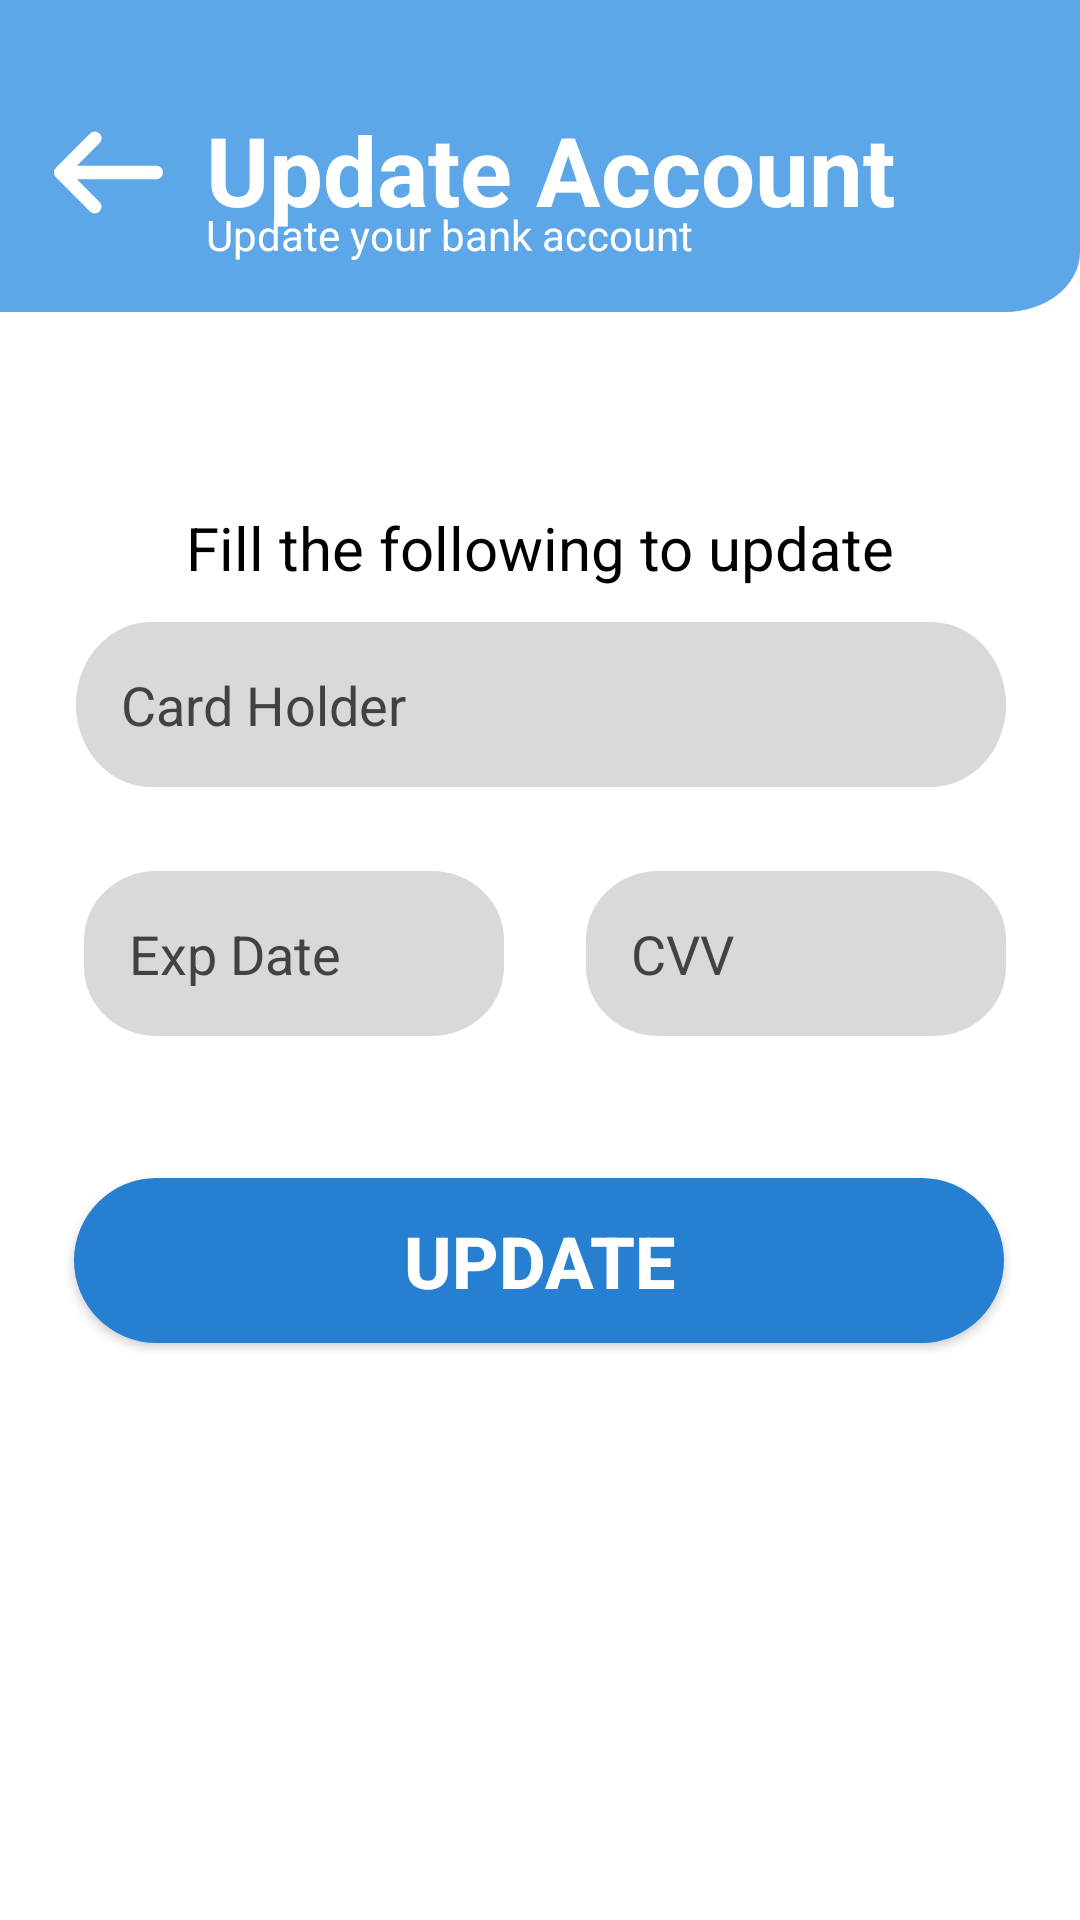

This screen was rendered from an Android layout file. Write that file and the resources it references.
<!-- AndroidManifest.xml: application theme Theme.SKIES -->
<!-- res/layout/activity_update_bank_acc.xml -->
<?xml version="1.0" encoding="utf-8"?>
<androidx.constraintlayout.widget.ConstraintLayout xmlns:android="http://schemas.android.com/apk/res/android"
    xmlns:app="http://schemas.android.com/apk/res-auto"
    xmlns:tools="http://schemas.android.com/tools"
    android:layout_width="match_parent"
    android:layout_height="match_parent"
    android:background="@drawable/page_background"
    tools:context=".UpdateBankAcc">

    <androidx.appcompat.widget.AppCompatButton
        android:id="@+id/button2"
        android:layout_width="45dp"
        android:layout_height="45dp"
        android:background="@drawable/back_button"
        app:layout_constraintBottom_toBottomOf="parent"
        app:layout_constraintEnd_toEndOf="parent"
        app:layout_constraintHorizontal_bias="0.043"
        app:layout_constraintStart_toStartOf="parent"
        app:layout_constraintTop_toTopOf="parent"
        app:layout_constraintVertical_bias="0.059" />

    <TextView
        android:id="@+id/textView17"
        android:layout_width="wrap_content"
        android:layout_height="wrap_content"
        android:text="Update Account"
        android:textColor="@color/white"
        android:textSize="32dp"
        android:textStyle="bold"
        app:layout_constraintBottom_toBottomOf="@+id/button2"
        app:layout_constraintEnd_toEndOf="parent"
        app:layout_constraintHorizontal_bias="0.141"
        app:layout_constraintStart_toEndOf="@+id/button2"
        app:layout_constraintTop_toTopOf="@+id/button2"
        app:layout_constraintVertical_bias="0.0" />

    <TextView
        android:id="@+id/textView18"
        android:layout_width="wrap_content"
        android:layout_height="wrap_content"
        android:layout_marginTop="8dp"
        android:text="Update your bank account"
        android:textColor="@color/white"
        app:layout_constraintBottom_toBottomOf="@+id/textView17"
        app:layout_constraintEnd_toEndOf="@+id/textView17"
        app:layout_constraintHorizontal_bias="0.0"
        app:layout_constraintStart_toStartOf="@+id/textView17"
        app:layout_constraintTop_toBottomOf="@+id/textView17" />

    <androidx.appcompat.widget.AppCompatEditText
        android:id="@+id/editTextNumber2"
        android:layout_width="wrap_content"
        android:layout_height="55dp"
        android:layout_marginBottom="448dp"
        android:background="@drawable/log_sign_text_filed"
        android:ems="10"
        android:hint="Card Number"
        android:inputType="number"
        android:maxLength="16"
        android:paddingLeft="15dp"
        android:textColor="@color/black"
        android:textColorHint="@color/cardview_dark_background"
        app:layout_constraintBottom_toBottomOf="parent"
        app:layout_constraintEnd_toEndOf="parent"
        app:layout_constraintHorizontal_bias="0.495"
        app:layout_constraintStart_toStartOf="parent"
        app:layout_constraintTop_toBottomOf="@+id/textView32"
        app:layout_constraintVertical_bias="0.733" />

    <androidx.appcompat.widget.AppCompatEditText
        android:id="@+id/editTextTextPersonName7"
        android:layout_width="wrap_content"
        android:layout_height="55dp"
        android:layout_marginTop="28dp"
        android:background="@drawable/log_sign_text_filed"
        android:ems="10"
        android:hint="Card Holder"
        android:inputType="textPersonName"
        android:paddingLeft="15dp"
        android:textColor="@color/black"
        android:textColorHint="@color/cardview_dark_background"
        app:layout_constraintBottom_toBottomOf="parent"
        app:layout_constraintEnd_toEndOf="parent"
        app:layout_constraintHorizontal_bias="0.504"
        app:layout_constraintStart_toStartOf="parent"
        app:layout_constraintTop_toBottomOf="@+id/editTextNumber2"
        app:layout_constraintVertical_bias="0.003" />

    <androidx.appcompat.widget.AppCompatEditText
        android:id="@+id/editTextTextPersonName8"
        android:layout_width="140dp"
        android:layout_height="55dp"
        android:layout_marginTop="28dp"
        android:background="@drawable/cvv_dr"
        android:ems="10"
        android:hint="Exp Date"
        android:maxLength="5"
        android:inputType="textPersonName"
        android:paddingLeft="15dp"
        android:textColor="@color/black"
        android:textColorHint="@color/cardview_dark_background"
        app:layout_constraintBottom_toTopOf="@+id/button"
        app:layout_constraintEnd_toStartOf="@+id/editTextNumber3"
        app:layout_constraintHorizontal_bias="0.085"
        app:layout_constraintStart_toStartOf="@+id/editTextTextPersonName7"
        app:layout_constraintTop_toBottomOf="@+id/editTextTextPersonName7"
        app:layout_constraintVertical_bias="0.0" />


    <androidx.appcompat.widget.AppCompatEditText
        android:id="@+id/editTextNumber3"
        android:layout_width="140dp"
        android:layout_height="55dp"
        android:layout_marginStart="170dp"
        android:layout_marginTop="28dp"
        android:background="@drawable/cvv_dr"
        android:ems="10"
        android:hint="CVV"
        android:maxLength="3"
        android:inputType="number"
        android:paddingLeft="15dp"
        android:textColor="@color/black"
        android:textColorHint="@color/cardview_dark_background"
        app:layout_constraintBottom_toTopOf="@+id/button"
        app:layout_constraintEnd_toEndOf="@+id/editTextTextPersonName7"
        app:layout_constraintHorizontal_bias="1.0"
        app:layout_constraintStart_toStartOf="@+id/editTextTextPersonName7"
        app:layout_constraintTop_toBottomOf="@+id/editTextTextPersonName7"
        app:layout_constraintVertical_bias="0.0" />

    <TextView
        android:id="@+id/textView32"
        android:layout_width="wrap_content"
        android:layout_height="wrap_content"
        android:text="Fill the following to update"
        android:textColor="@color/black"
        android:textSize="20dp"
        app:layout_constraintBottom_toBottomOf="parent"
        app:layout_constraintEnd_toEndOf="parent"
        app:layout_constraintStart_toStartOf="parent"
        app:layout_constraintTop_toBottomOf="@+id/textView18"
        app:layout_constraintVertical_bias="0.155" />

    <androidx.appcompat.widget.AppCompatButton
        android:id="@+id/button"
        android:layout_width="310dp"
        android:layout_height="55dp"
        android:layout_marginTop="128dp"
        android:background="@drawable/on_click"
        android:text="UPDATE"
        android:textColor="@color/white"
        android:textSize="24dp"
        android:textStyle="bold"
        app:layout_constraintBottom_toBottomOf="parent"
        app:layout_constraintEnd_toEndOf="parent"
        app:layout_constraintHorizontal_bias="0.495"
        app:layout_constraintStart_toStartOf="parent"
        app:layout_constraintTop_toBottomOf="@+id/editTextTextPersonName7"
        app:layout_constraintVertical_bias="0.012" />

</androidx.constraintlayout.widget.ConstraintLayout>
<!-- resources referenced by this layout -->
<resources>
  <!-- drawable back_button (drawable) -->
  <vector xmlns:android="http://schemas.android.com/apk/res/android"
      android:width="40dp"
      android:height="40dp"
      android:viewportWidth="40"
      android:viewportHeight="40">
      <path
          android:strokeColor="#FFFFFFFF"
          android:strokeWidth="4"
          android:strokeLineCap="round"
          android:strokeLineJoin="round"
          android:strokeMiterLimit="10"
          android:pathData="M15.95 9.88L5.83 20l10.12 10.12M34.17 20H6.12"/>
  </vector>
  <!-- drawable cvv_dr (drawable) -->
  <vector xmlns:android="http://schemas.android.com/apk/res/android"
      android:width="145dp"
      android:height="60dp"
      android:viewportWidth="145"
      android:viewportHeight="60">
      <path
          android:fillColor="#FFD9D9D9"
          android:pathData="M0 25c0-13.81 11.19-25 25-25h95c13.81 0 25 11.19 25 25v10c0 13.81-11.19 25-25 25h-95c-13.81 0-25-11.19-25-25z"/>
  </vector>
  <!-- drawable log_sign_text_filed (drawable) -->
  <vector xmlns:android="http://schemas.android.com/apk/res/android"
      android:width="310dp"
      android:height="50dp"
      android:viewportWidth="310"
      android:viewportHeight="50">
      <path
          android:fillColor="#FFD9D9D9"
          android:pathData="M0 25c0-13.81 11.19-25 25-25h260c13.81 0 25 11.19 25 25v0c0 13.81-11.19 25-25 25h-260c-13.81 0-25-11.19-25-25z"/>
  </vector>
  <!-- drawable on_click (drawable) -->
  <?xml version="1.0" encoding="utf-8"?>
  <selector xmlns:android="http://schemas.android.com/apk/res/android">
      <item android:drawable="@drawable/unclicked_button" android:state_pressed="false"/>
      <item android:drawable="@drawable/clicked_button" android:state_pressed="true"/>
  </selector>
  <!-- drawable page_background (drawable) -->
  <vector xmlns:android="http://schemas.android.com/apk/res/android"
      android:width="360dp"
      android:height="800dp"
      android:viewportWidth="360"
      android:viewportHeight="800">
      <group>
          <path
              android:fillColor="#FFFFFFFF"
              android:pathData="M0 0H360V800H0z"/>
          <group>
              <path
                  android:fillColor="#FF5DA6E7"
                  android:pathData="M0 0h360v105c0 13.8-11.2 25-25 25H0V0Z"/>
          </group>
      </group>
  </vector>
  <style name="Theme.SKIES" parent="Theme.MaterialComponents.DayNight.NoActionBar">
          
          <item name="colorPrimary">@color/purple_500</item>
          <item name="colorPrimaryVariant">@color/purple_700</item>
          <item name="colorOnPrimary">@color/white</item>
          
          <item name="colorSecondary">@color/teal_200</item>
          <item name="colorSecondaryVariant">@color/teal_700</item>
          <item name="colorOnSecondary">@color/black</item>
          
          <item name="android:statusBarColor" tools:targetApi="l">?attr/colorPrimaryVariant</item>
          
      </style>
  <!-- drawable unclicked_button (drawable) -->
  <?xml version="1.0" encoding="utf-8"?>
  <shape xmlns:android="http://schemas.android.com/apk/res/android" android:shape="rectangle">
      <solid android:color="#267FD1"/>
      <corners android:radius="100dp"/>
  </shape>
  <!-- drawable clicked_button (drawable) -->
  <?xml version="1.0" encoding="utf-8"?>
  <shape xmlns:android="http://schemas.android.com/apk/res/android" android:shape="rectangle">
      <solid android:color="#FF579EE0"/>
      <corners android:radius="100dp"/>
  </shape>
  <!-- not gathered from this repository: default colours our renderer supplied (Android Studio template values) -->
  <color name="purple_500">#FF6200EE</color>
  <color name="purple_700">#FF3700B3</color>
  <color name="teal_200">#FF03DAC5</color>
  <color name="teal_700">#FF018786</color>
  <color name="black">#FF000000</color>
  <color name="white">#FFFFFFFF</color>
</resources>
